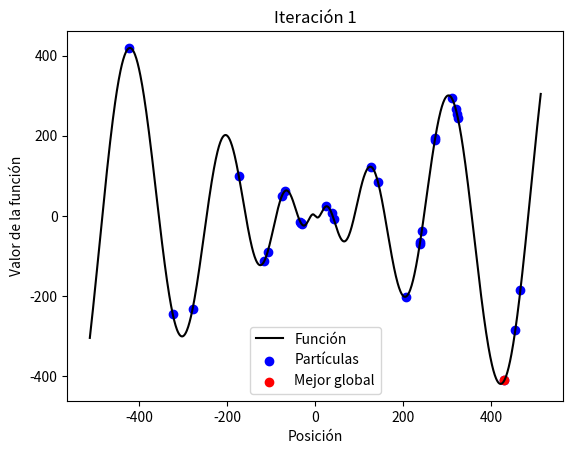

Here is the Python script that generated this plot:
import numpy as np
import matplotlib.pyplot as plt
import os
import time

# Función para inicializar el enjambre aleatorio con velocidades iniciales nulas
def enjambre(num_particulas, mins, maxs):
    posiciones = np.random.uniform(mins, maxs, (num_particulas, len(mins)))  # Posiciones aleatorias en el rango
    velocidades = np.zeros((num_particulas, len(mins)))  # Velocidades iniciales nulas
    mejor_pos_personal = np.copy(posiciones)
    return posiciones, velocidades, mejor_pos_personal

def algoritmo(num_particulas, mins, maxs, funcion, c1, c2, max_iteraciones, tolerancia):

    inicio = time.time()    # Inicio del contador de tiempo para ver velocidad de convergencia
    # Inicializamos el enjambre
    posiciones, velocidades, mejor_pos_personal = enjambre(num_particulas, mins, maxs)
  
    # Evaluamos la función de error en las posiciones iniciales
    valores_error_personal = funcion(posiciones)
    
    # Inicializamos la mejor posición global
    mejor_pos_global = mejor_pos_personal[np.argmin(valores_error_personal)]
    mejor_error_global = np.min(valores_error_personal)

    c1_inicial, c1_final = c1
    c2_inicial, c2_final = c2

    # Crear carpeta para las imágenes
    carpeta = 'imagenes_iteraciones_1D'
    if not os.path.exists(carpeta):
        os.makedirs(carpeta)

    # Rango para graficar la función de error
    x_grafico = np.linspace(mins[0], maxs[0], 1000)
    y_grafico = funcion(x_grafico)

    for iteracion in range(max_iteraciones):
        # Imprimir el número de la iteración
        print(f"Iteración {iteracion + 1}")
        # Decrementamos c1 e incrementamos c2 por cada iteración
        c1_actual = c1_inicial - (c1_inicial - c1_final) * (iteracion / max_iteraciones)
        c2_actual = c2_inicial + (c2_final - c2_inicial) * (iteracion / max_iteraciones)

        mejor_error_anterior = mejor_error_global
        
        for i in range(num_particulas):
            r1 = np.random.rand()  # Componente aleatoria para el peso personal
            r2 = np.random.rand()  # Componente aleatoria para el peso global
            
            # Actualización de la velocidad (ahora para múltiples dimensiones)
            velocidades[i] = (velocidades[i] + 
                              c1_actual * r1 * (mejor_pos_personal[i] - posiciones[i]) +  # Influencia personal
                              c2_actual * r2 * (mejor_pos_global - posiciones[i]))  # Influencia global
            
          
            posiciones[i] = posiciones[i] + velocidades[i]
    
            posiciones[i] = np.clip(posiciones[i], mins, maxs)  # Mantener partículas dentro de los rangos permitidos
       
        valores_error_actuales = funcion(posiciones)  # Evaluamos las nuevas posiciones
    
        for i in range(num_particulas):  # Actualizamos las mejores posiciones personales
            if valores_error_actuales[i] < valores_error_personal[i]:
                mejor_pos_personal[i] = posiciones[i]
                valores_error_personal[i] = valores_error_actuales[i]

        # Actualizamos la mejor posición global
        mejor_error_iteracion = np.min(valores_error_personal)
        if mejor_error_iteracion < mejor_error_global:
            mejor_error_global = mejor_error_iteracion
            mejor_pos_global = mejor_pos_personal[np.argmin(valores_error_personal)]
        
        # Graficar y guardar cada iteración
        plt.figure()
        plt.plot(x_grafico, y_grafico, label="Función", color='black')
        plt.scatter(posiciones[:, 0], funcion(posiciones), c='blue', label="Partículas")
        plt.scatter([mejor_pos_global], [funcion(np.array([mejor_pos_global]))], c='red', label="Mejor global")
        plt.title(f"Iteración {iteracion + 1}")
        plt.xlabel("Posición")
        plt.ylabel("Valor de la función")
        plt.legend()
        
        # Guardar el gráfico en la carpeta
        plt.savefig(f"{carpeta}/iteracion_{iteracion + 1}.png")
        plt.close()  # Cerrar el gráfico para evitar sobrecargar la memoria
        
        # Comprobación de la condición de convergencia (tolerancia)
        if abs(mejor_error_anterior - mejor_error_global) < tolerancia:
            print(f"Convergencia alcanzada en la iteración {iteracion + 1}.")
            break

    fin = time.time()
    print(f'El algoritmo terminó en {round(fin-inicio,4)} segundos.')
    return mejor_pos_global

#############################
###### EJEMPLO DE USO ########
#############################

# Función de error para 1D
def f1(x):
    return -x * np.sin(np.sqrt(np.abs(x)))
x = np.linspace(-512,512,100)
y_f = f1(x)
#print(f'El mínimo de la función está en: [{x[np.argmin(y_f)]}, {np.min(y_f)}]')


num_particulas = 30
mins = [-512]  # Rango de búsqueda para cada dimensión
maxs = [512]

c1 = [2.5, 0.5]  # c1 dinámico (de 2.5 a 0.5)
c2 = [0.5, 2.5]  # c2 dinámico (de 0.5 a 2.5)
max_iteraciones = 100
tolerancia = 0.1
funcion = f1

# Ejecutar el algoritmo PSO para la función en 2D
mejor_solucion = algoritmo(num_particulas, mins, maxs, funcion, c1, c2, max_iteraciones, tolerancia)

# Evaluar el valor de la función en la mejor solución encontrada por el PSO
mejor_valor = funcion(mejor_solucion)

# Mostrar resultados
print(f"\n### Resultados del Algoritmo PSO ###")
print(f"Mejor solución encontrada en x = {mejor_solucion[0]:.4f}")
print(f"Valor de la función en la mejor solución: {mejor_valor[0]:.4f}")
